Run: headless pygame with SDL's dummy video driver; simulated clock (each Clock.tick advances the game by its frame time, no real sleeping); random seed 0; keys injected as events and as key.get_pressed() state; no mouse input.
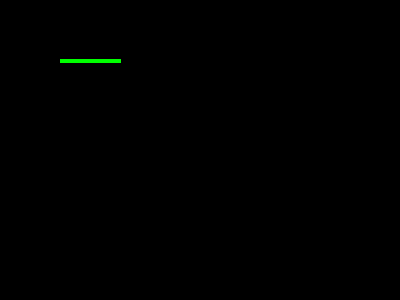
Frame 1 of 4 · flips 1–60 · no input
Frame 2 of 4 · flips 61–180 · tapped SPACE, RETURN · held RIGHT (→), D · screen unchanged from frame 1, image omitted
Frame 3 of 4 · flips 181–300 · held DOWN (↓), S · screen unchanged from frame 2, image omitted
Frame 4 of 4 · flips 301–420 · held LEFT (←), A, UP (↑), W · screen unchanged from frame 3, image omitted

The pygame program that drew these frames:

#!/usr/bin/python
# -*- coding: utf-8 -*-
"""
author:Hervé BERAUD
filename:main.py
"""
try:
    import pygame
    import sys
    from pygame.locals import *
except ImportError as e:
    print(e)

GREEN = (0, 255, 0)

def line(window):
    pygame.draw.line(window, GREEN, (60, 60), (120, 60), 4)

def main():
    """
    Bootstrap or main function
    Initializing PYGAME, create game loop and other features
    """
    print('===========================================')
    print('\t\tBattle-story')
    print('\t\tCreated by : 4383')
    print('===========================================')
    print('Loading pygame...')
    pygame.init()
    print('Initializing pygame...')
    window = pygame.display.set_mode((400, 300))
    pygame.display.set_caption('battle-story')
    print('Running')

    line(window)
    while True:
        for event in pygame.event.get():
            if event.type == QUIT:
                print('Pygame shutdown please wait...')
                pygame.quit()
                print('Byby')
                sys.exit(0)
        pygame.display.update()

if __name__ == '__main__':
    main()
